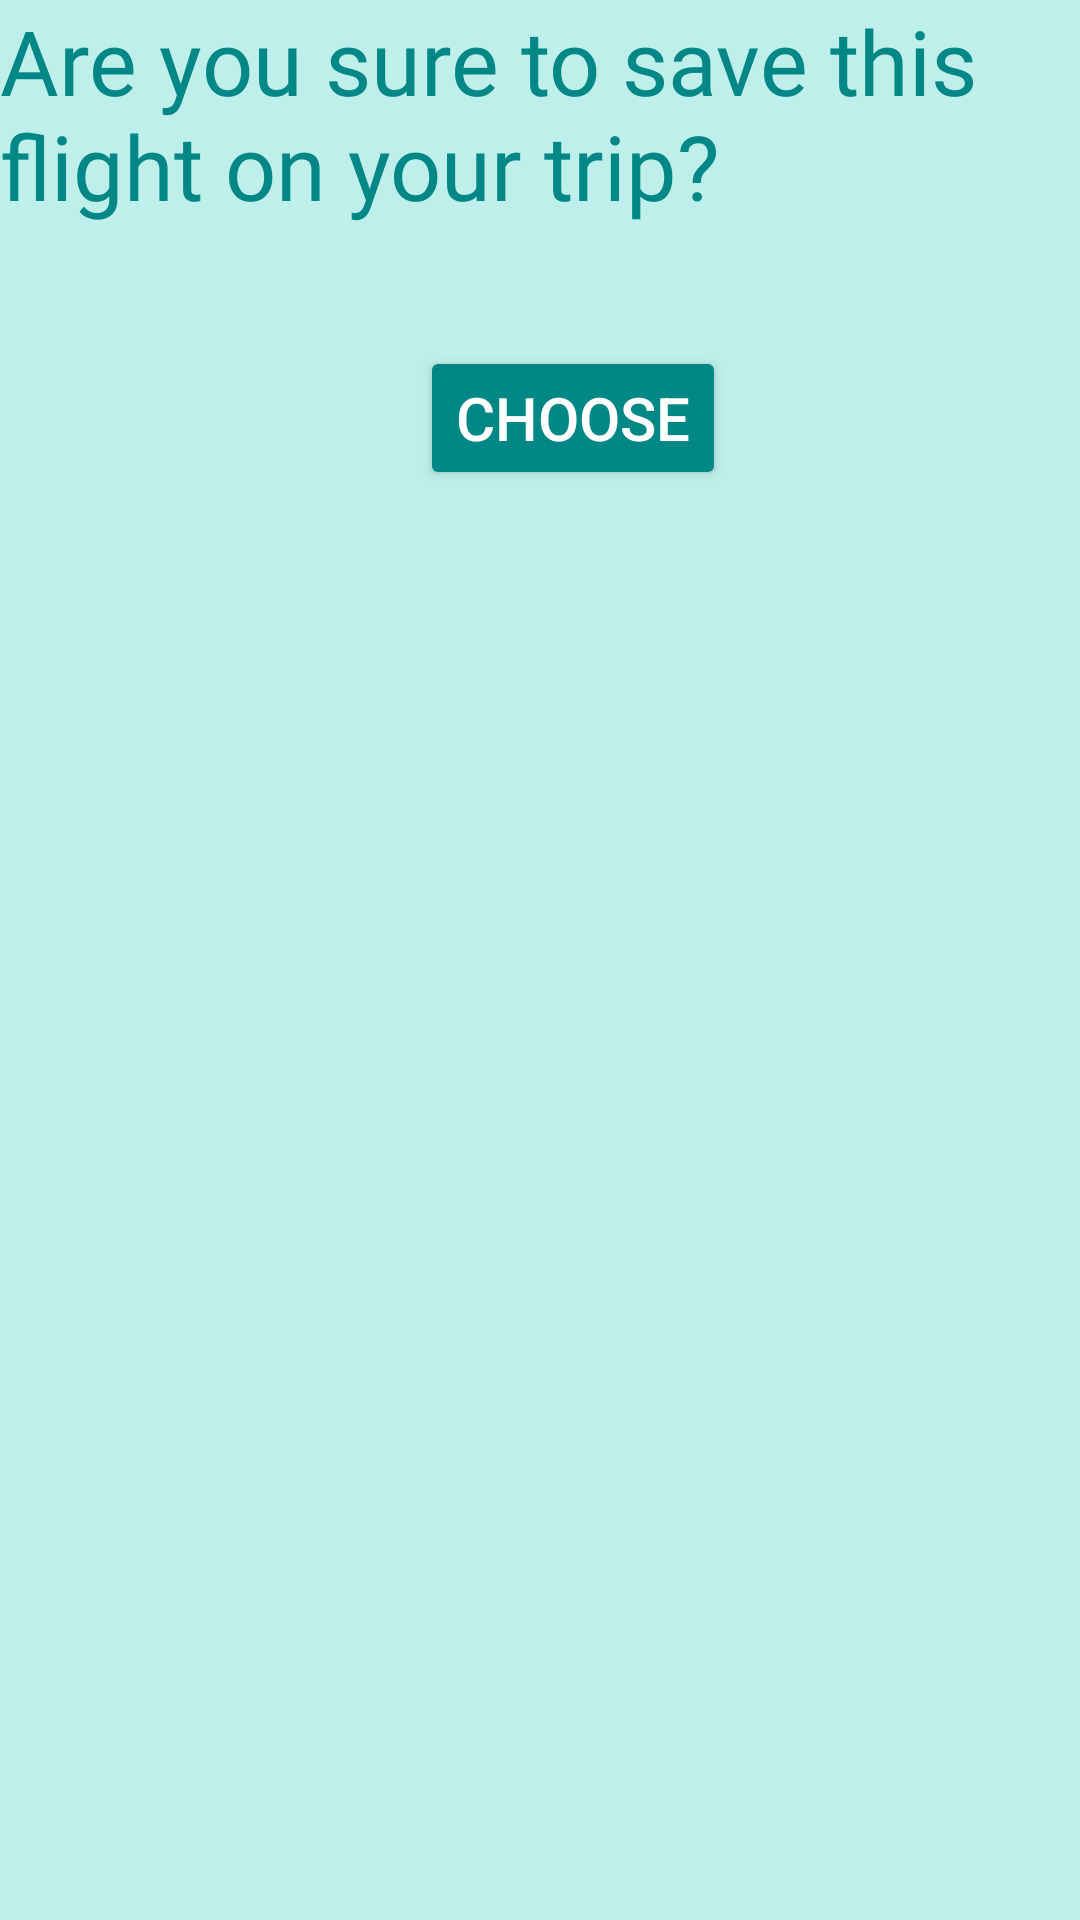

This screen was rendered from an Android layout file. Write that file and the resources it references.
<!-- AndroidManifest.xml: application theme Theme.Airplanned -->
<!-- res/layout/activity_flightonclick.xml -->
<?xml version="1.0" encoding="utf-8"?>
<LinearLayout xmlns:android="http://schemas.android.com/apk/res/android"
    android:orientation="vertical"
    android:background="#BEEFEA"
    android:layout_width="match_parent"
    android:layout_height="match_parent">

    <TextView
        android:text="Are you sure to save this flight on your trip?"
        android:textColor="@color/teal_700"
        android:textSize="30dp"
        android:fontFamily="@font/leckerli_one"
        android:layout_width="wrap_content"
        android:layout_height="wrap_content">
    </TextView>
    <Button
        android:id="@+id/sureButton"
        android:text="Choose"
        android:textSize="20dp"
        android:textColor="@color/white"
        android:backgroundTint="@color/teal_700"
        android:layout_marginTop="40dp"
        android:layout_marginStart="140dp"
        android:layout_width="wrap_content"
        android:layout_height="wrap_content">
    </Button>

</LinearLayout>
<!-- resources referenced by this layout -->
<resources>
  <color name="teal_700">#FF018786</color>
  <color name="white">#FFFFFFFF</color>
  <style name="Theme.Airplanned" parent="Theme.MaterialComponents.DayNight.DarkActionBar">
          
          <item name="colorPrimary">@color/purple_500</item>
          <item name="colorPrimaryVariant">@color/purple_700</item>
          <item name="colorOnPrimary">@color/white</item>
          
          <item name="colorSecondary">@color/teal_200</item>
          <item name="colorSecondaryVariant">@color/teal_700</item>
          <item name="colorOnSecondary">@color/black</item>
          
          <item name="android:statusBarColor" tools:targetApi="l">?attr/colorPrimaryVariant</item>
          
      </style>
  <color name="purple_500">#FF6200EE</color>
  <color name="purple_700">#FF3700B3</color>
  <color name="teal_200">#FF03DAC5</color>
  <color name="black">#FF000000</color>
</resources>
